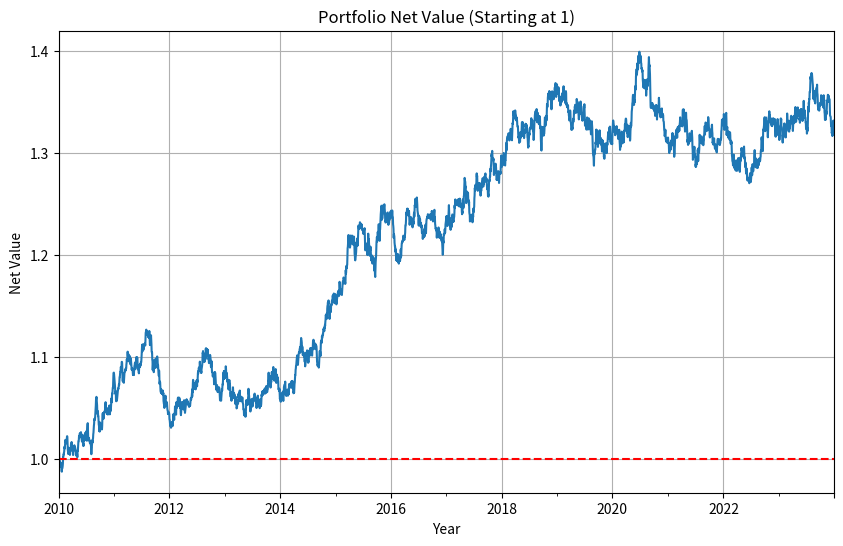

Reproduce this figure in Python.
import pandas as pd
import numpy as np
import matplotlib.pyplot as plt
from datetime import datetime

class PortfolioStrategy:
    def __init__(self, num_assets=16, start_date='2011-12-31', end_date='2023-12-31', 
                 risk_budget=0.1, top_n=11, vol_threshold=0.045, rebalance_days=[4, 5, 6, 7]):
        self.num_assets = num_assets
        self.virtual_start_date = '2009-12-31'
        self.start_date = start_date
        self.end_date = end_date
        self.risk_budget = risk_budget
        self.top_n = top_n  # 设置为11
        self.vol_threshold = vol_threshold
        self.rebalance_days = rebalance_days

        # 定义资产名称及其最大持仓比例
        self.assets_limits = {
            '沪深300': 0.10,
            '中证500': 0.10,
            '中证1000': 0.10,
            '纳斯达克100': 0.10,
            '标普500': 0.10,
            '中国2年国债': 0.40,
            '中国5年国债': 0.40,
            '中国10年国债': 0.40,
            '美国2年国债': 0.60,
            '美国5年国债': 0.40,
            '美国10年国债': 0.40,
            'Brent原油': 0.10,
            '沪金': 0.10,
            '沪铜': 0.10,
            '豆粕': 0.10,
            '黑色系': 0.10
        }
        
        self.price_data = None
        self.returns = None
        self.signals = None
        self.weights = None
        self.metrics = None

    def generate_virtual_data(self):
        workdays = pd.bdate_range(start=self.virtual_start_date, end='2023-12-31')
        num_days = len(workdays)
        dates = pd.date_range(start=self.virtual_start_date, periods=num_days, freq='B')
        assets = list(self.assets_limits.keys())
        
        np.random.seed(42)
        self.price_data = pd.DataFrame(index=dates)

        for asset in assets:
            self.price_data[asset] = 100 * (1 + np.random.normal(0, 0.01, num_days)).cumprod()

        self.price_data.to_csv('virtual_asset_prices-3.0.csv')

    def calculate_returns(self):
        self.returns = self.price_data.pct_change().dropna()
        self.returns = self.returns[self.returns.index >= self.virtual_start_date]

    def calculate_signals(self):
        signals = pd.DataFrame(index=self.returns.index)

        one_month_window = 21
        twelve_month_window = 252  # 12个月大约252个交易日

        for asset in self.returns.columns:
            # 计算1个月绝对收益和1个月波动率
            monthly_return = self.returns[asset].rolling(window=one_month_window).sum()
            monthly_volatility = self.returns[asset].rolling(window=one_month_window).std()
            signals[f'{asset}_1M'] = monthly_return / monthly_volatility
            
            # 计算12个月绝对收益和波动率
            annual_return = self.returns[asset].rolling(window=twelve_month_window).sum()
            annual_volatility = self.returns[asset].rolling(window=twelve_month_window).std()
            signals[f'{asset}_12M/Vol'] = annual_return / annual_volatility
            
            # 计算12个月的绝对收益
            signals[f'{asset}_12M'] = annual_return
            
            # 计算当前价格 - 过去1年最低价格 / 过去1年最高价格 - 过去1年最低价格
            min_price_1y = self.price_data[asset].rolling(window=twelve_month_window).min()
            max_price_1y = self.price_data[asset].rolling(window=twelve_month_window).max()
            signals[f'{asset}_Price_Signal'] = (self.price_data[asset] - min_price_1y) / (max_price_1y - min_price_1y)

            # 计算MASS260信号
            moving_averages = [self.price_data[asset].rolling(window=i).mean() for i in range(1, 261)]
            mass260_scores = [(moving_averages[i] >= moving_averages[i + 1]).astype(int) for i in range(len(moving_averages) - 1)]
            signals[f'{asset}_MASS260'] = pd.concat(mass260_scores, axis=1).mean(axis=1)

        self.signals = signals

    def select_top_assets(self):
        average_signals = self.signals.mean(axis=0)
        asset_averages = {}
        
        for asset in self.returns.columns:
            asset_signals = [
                average_signals[f'{asset}_1M'], 
                average_signals[f'{asset}_12M/Vol'], 
                average_signals[f'{asset}_12M'], 
                average_signals[f'{asset}_Price_Signal'],
            ]
            asset_averages[asset] = np.mean(asset_signals)

        top_assets = sorted(asset_averages, key=asset_averages.get, reverse=True)[:self.top_n]
        return top_assets

    def check_reversal_conditions(self, asset):
        current_mass260 = self.signals[f'{asset}_MASS260'].iloc[-1]
        previous_mass260 = self.signals[f'{asset}_MASS260'].iloc[-2]
        is_low = current_mass260 <= 0.35
        has_reversed = current_mass260 >= previous_mass260 + 0.005

        # 判断过去是否出现过低点
        past_mass260 = self.signals[f'{asset}_MASS260'][(self.signals[f'{asset}_MASS260'] > 0.35) & (self.signals.index < self.signals.index[-1])]
        has_had_low = (past_mass260.max() <= 0.1)

        return is_low and has_reversed and has_had_low

    def allocate_weights(self, top_assets):
        adjusted_weights = {}
        risk_budget_per_asset = self.risk_budget / self.top_n

        # 初始化所有资产的权重为0
        for asset in self.assets_limits.keys():
            adjusted_weights[asset] = 0.0

        for asset in top_assets:
            # 计算历史22、65、130日波动率的最大值
            vol_22 = self.returns[asset].rolling(window=22).std().max()
            vol_65 = self.returns[asset].rolling(window=65).std().max()
            vol_130 = self.returns[asset].rolling(window=130).std().max()
            historical_volatility = max(vol_22, vol_65, vol_130)

            # 日频波动率观察重置
            if historical_volatility > 0.045:
                # 等比例砍仓至4%
                adjusted_weights[asset] = 0.04 * (self.assets_limits[asset] / self.assets_limits[asset])
            elif historical_volatility < 0.03:
                adjusted_weights[asset] = 0.04  # 提升至4%
            else:
                # 计算收益率与波动率的相关系数
                correlation = self.returns[asset].corr(self.returns.rolling(window=21).std().mean(axis=1))

                if correlation < 0:
                    # 使用更灵敏的短期波动率（1个月）确定配置权重
                    short_term_volatility = self.returns[asset].rolling(window=21).std().iloc[-1]
                    adjusted_weights[asset] = (8 * risk_budget_per_asset) / short_term_volatility
                else:
                    # 使用相对保守的方式（22/65/130日波动率取大）确定配置权重
                    adjusted_weights[asset] = (8 * risk_budget_per_asset) / historical_volatility

            # 确保不超过最大持仓比例
            adjusted_weights[asset] = min(adjusted_weights[asset], self.assets_limits[asset])

            # 检查反转机制
            if self.check_reversal_conditions(asset):
                # 短期动量加仓逻辑
                short_term_return = self.returns[asset].rolling(window=5).sum().iloc[-1]
                if short_term_return > 0:
                    # 等比例加仓，首先计算当前总权重
                    total_weight = sum(adjusted_weights.values())
                    # 增加当前资产的权重
                    adjusted_weights[asset] += 0.05  # 加仓策略，可根据需要调整

                    # 等比例缩小其他资产的权重
                    for other_asset in adjusted_weights.keys():
                        if other_asset != asset:
                            adjusted_weights[other_asset] *= (1 - 0.05 / (total_weight - adjusted_weights[asset]))

        # 重新归一化权重，使得总和为1
        total_weight = sum(adjusted_weights.values())
        if total_weight > 0:
            self.weights = pd.Series({asset: weight / total_weight for asset, weight in adjusted_weights.items()})
        else:
            self.weights = pd.Series({asset: 0.0 for asset in adjusted_weights.keys()})
    
    def calculate_metrics(self):
        portfolio_returns = (self.weights * self.returns).sum(axis=1)

        annual_returns = portfolio_returns.resample('YE').apply(lambda x: (1 + x).prod() - 1)  # 使用 'Y'
        annual_volatility = portfolio_returns.resample('YE').std() * np.sqrt(252)
    
        # 避免除以零
        sharpe_ratio = annual_returns / annual_volatility.replace(0, np.nan)  # 替换0为NaN以避免除以零
        max_drawdown = (portfolio_returns.cumsum() - portfolio_returns.cumsum().cummax()).min()

        self.metrics = pd.DataFrame({
            'Annual Returns': annual_returns,
            'Annual Volatility': annual_volatility,
            'Sharpe Ratio': sharpe_ratio,
            'Max Drawdown': max_drawdown
        })
        self.metrics.to_csv('annual_metrics-3.0.csv')
    
    def plot_net_value(self):
        portfolio_returns = (self.weights * self.returns).sum(axis=1)
        net_value = (1 + portfolio_returns).cumprod()

        plt.figure(figsize=(10, 6))
        net_value.plot(title='Portfolio Net Value (Starting at 1)')
        plt.xlabel('Year')
        plt.ylabel('Net Value')
        plt.axhline(1, color='red', linestyle='--')
        plt.grid()
        plt.savefig('portfolio_net_value-3.0.png')
        plt.show()

    def rebalance(self):
        trading_days = self.returns.index.date
        for day in self.rebalance_days:
            if day in trading_days:
                self.allocate_weights(self.select_top_assets())

    def run(self):
        self.generate_virtual_data()
        self.calculate_returns()
        self.calculate_signals()
        self.rebalance()
        top_assets = self.select_top_assets()
        self.allocate_weights(top_assets)
        self.calculate_metrics()
        self.plot_net_value()

# Example usage
if __name__ == "__main__":
    strategy = PortfolioStrategy()
    strategy.run()
